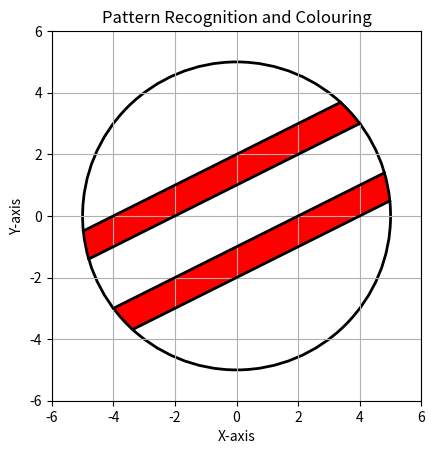

Generate this figure with matplotlib:
import matplotlib.pyplot as plt
import numpy as np

# Circle radius
R = 5

# Create figure
fig, ax = plt.subplots()

# Create grid
x = np.linspace(-R, R, 1000)
y = np.linspace(-R, R, 1000)

X, Y = np.meshgrid(x, y)

# Check points inside the circle
inside = X**2 + Y**2 <= R**2

# Slope of all parallel lines
m = 0.5

# Four parallel lines
c1 = -2
c2 = -1
c3 = 1
c4 = 2

# Empty array
Z = np.zeros_like(X)

# --------------------------------
# RED BAND 1
# Between line 1 and line 2
# --------------------------------
Z[
    (Y >= m * X + c1) &
    (Y < m * X + c2) &
    inside
] = 1

# --------------------------------
# RED BAND 2
# Between line 3 and line 4
# --------------------------------
Z[
    (Y >= m * X + c3) &
    (Y < m * X + c4) &
    inside
] = 1

# Fill only the red regions
ax.contourf(
    X,
    Y,
    Z,
    levels=[0.5, 1.5],
    colors=['red']
)

# --------------------------------
# Draw 4 parallel lines
# --------------------------------
for c in [c1, c2, c3, c4]:

    x_values = np.linspace(-R, R, 2000)

    # Equation: y = mx + c
    y_values = m * x_values + c

    # Keep only the part inside the circle
    mask = x_values**2 + y_values**2 <= R**2

    ax.plot(
        x_values[mask],
        y_values[mask],
        color='black',
        linewidth=2
    )

# --------------------------------
# Draw circle
# --------------------------------
circle = plt.Circle(
    (0, 0),
    R,
    fill=False,
    color='black',
    linewidth=2
)

ax.add_patch(circle)

# --------------------------------
# Graph settings
# --------------------------------
ax.set_xlim(-6, 6)
ax.set_ylim(-6, 6)

ax.set_xlabel("X-axis")
ax.set_ylabel("Y-axis")

ax.set_aspect('equal')
ax.grid(True)

plt.title("Pattern Recognition and Colouring")

plt.show()
